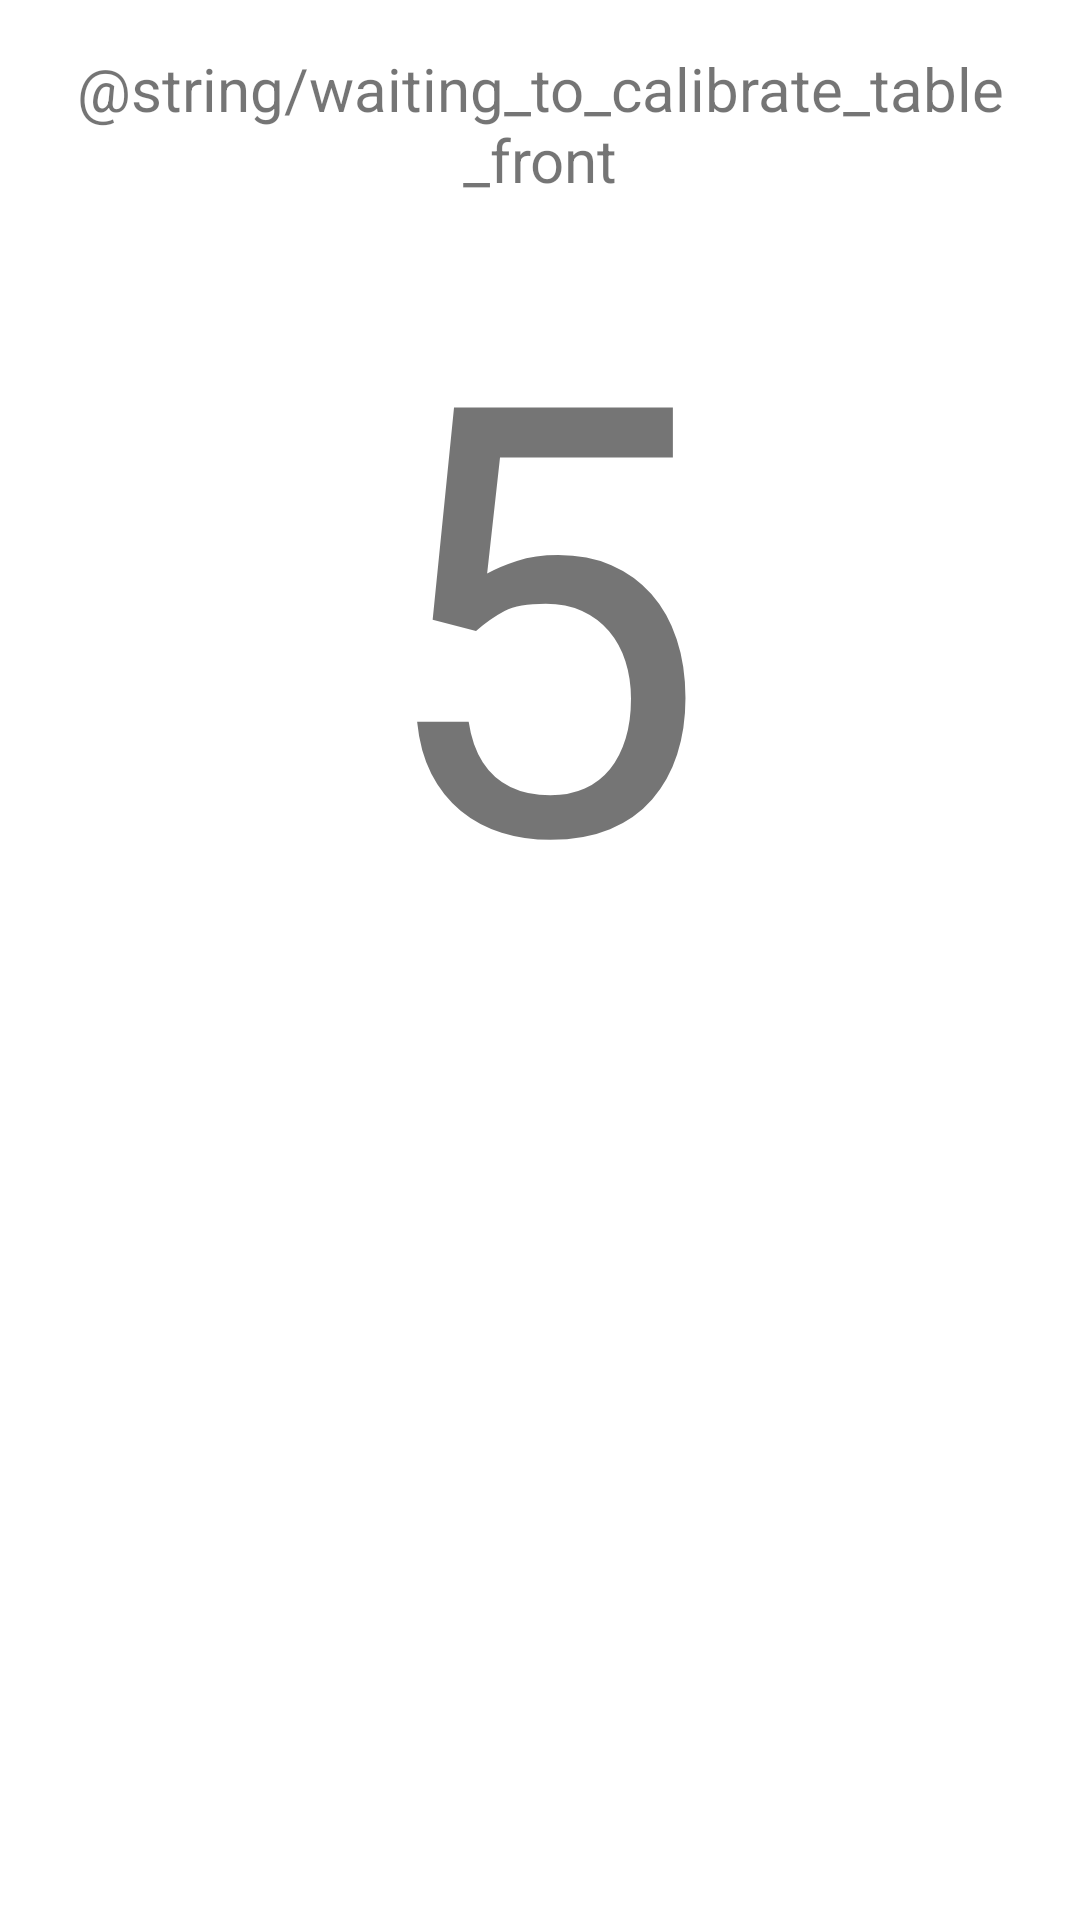

Layout XML and referenced resources for this Android screen:
<!-- AndroidManifest.xml: application theme AppTheme -->
<!-- res/layout/activity_calibrate.xml -->
<?xml version="1.0" encoding="utf-8"?>
<RelativeLayout xmlns:android="http://schemas.android.com/apk/res/android"
                android:layout_width="match_parent"
                android:layout_height="match_parent"
                android:paddingLeft="16dp"
                android:paddingRight="16dp"
                android:paddingTop="16dp"
                android:paddingBottom="16dp">
  <LinearLayout
      android:id="@+id/ll_calibrate_time_remained"
      android:visibility="visible"
      android:orientation="vertical"
      android:layout_centerInParent="true"
      android:layout_width="match_parent"
      android:layout_height="match_parent">

      <TextView
          android:id="@+id/tv_calibrate_message"
          android:text="@string/waiting_to_calibrate_table_front"
          android:layout_width="match_parent"
          android:layout_height="wrap_content"
          android:textSize="20dp"
          android:gravity="center" />
      <TextView
          android:text="5"
          android:id="@+id/tv_calibrate_time_remained"
          android:layout_width="match_parent"
          android:layout_height="wrap_content"
          android:gravity="center"
          android:textSize="200dp" />
  </LinearLayout>

</RelativeLayout>
<!-- resources referenced by this layout -->
<resources>

</resources>
